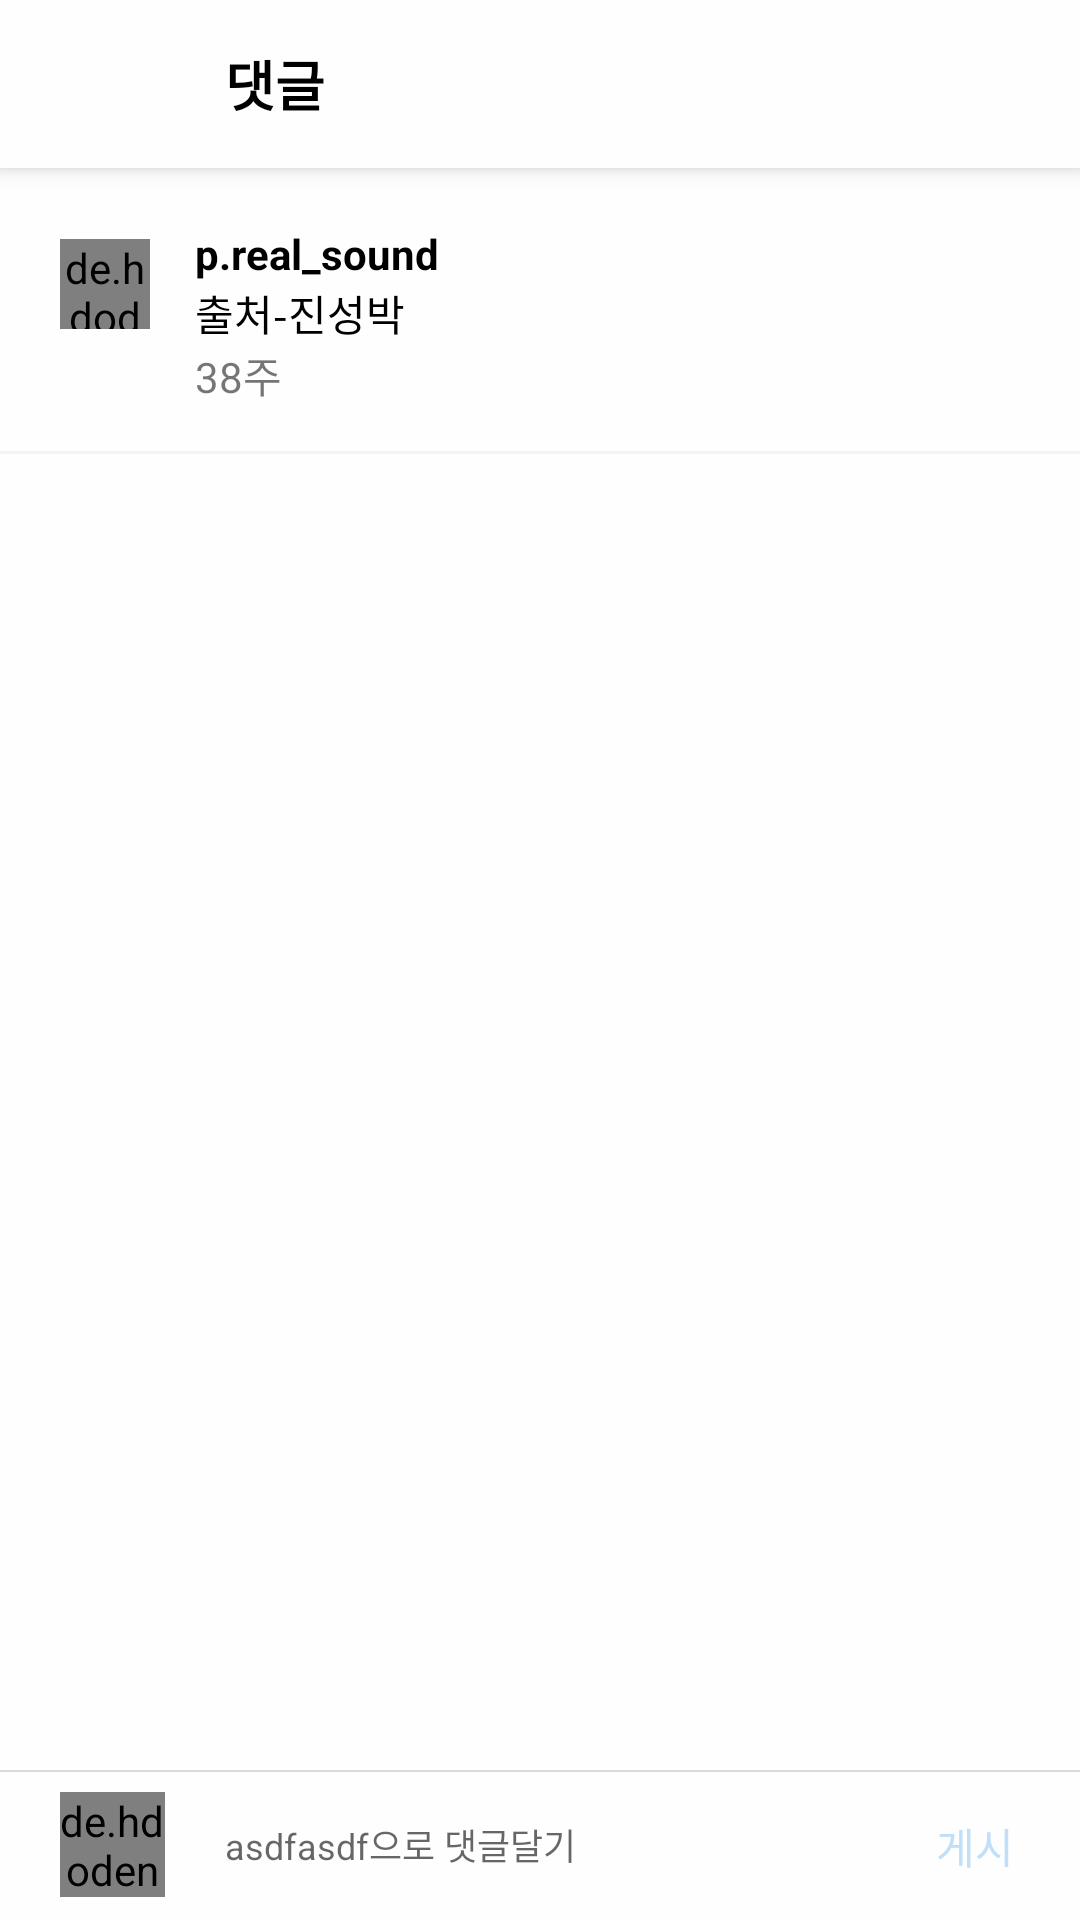

Reconstruct the res/layout file that produces this screen, plus the resources it refers to.
<!-- AndroidManifest.xml: application theme AppTheme -->
<!-- res/layout/fragment_comment.xml -->
<?xml version="1.0" encoding="utf-8"?>
<androidx.coordinatorlayout.widget.CoordinatorLayout
    xmlns:tools="http://schemas.android.com/tools"
    xmlns:android="http://schemas.android.com/apk/res/android"
    xmlns:app="http://schemas.android.com/apk/res-auto"
    android:layout_width="match_parent"
    android:layout_height="match_parent">

    <com.google.android.material.appbar.AppBarLayout
        android:layout_width="match_parent"
        android:layout_height="wrap_content">

        <androidx.appcompat.widget.Toolbar
            android:layout_width="match_parent"
            android:layout_height="wrap_content"
            app:contentInsetStart="0dp"
            android:gravity="center">

            <ImageButton
                android:id="@+id/btn_comment_backbtn"
                android:layout_width="30dp"
                android:layout_height="30dp"
                android:layout_gravity="center|start"
                android:src="@drawable/back_icon"
                android:layout_marginLeft="15dp"
                android:background="@android:color/transparent"
                android:scaleType="fitCenter"/>

            <TextView
                android:layout_width="wrap_content"
                android:layout_height="wrap_content"
                android:text="댓글"
                android:layout_marginLeft="30dp"
                android:textColor="@color/insta_black"
                android:textStyle="bold"
                android:textSize="18dp"/>

            <ImageButton
                android:id="@+id/btn_comment_dm"
                android:layout_width="25dp"
                android:layout_height="25dp"
                android:layout_gravity="end"
                android:layout_marginLeft="20dp"
                android:layout_marginRight="20dp"
                android:background="@android:color/transparent"
                android:scaleType="fitCenter"
                android:src="@drawable/home_share" />


        </androidx.appcompat.widget.Toolbar>

    </com.google.android.material.appbar.AppBarLayout>

    <androidx.core.widget.NestedScrollView
        android:layout_width="match_parent"
        android:layout_height="wrap_content"
        android:fillViewport="true">

        <LinearLayout
            android:layout_width="match_parent"
            android:layout_height="match_parent"
            android:orientation="vertical">

            <LinearLayout
                android:layout_width="match_parent"
                android:layout_height="wrap_content"
                android:layout_marginTop="75dp"
                android:layout_marginLeft="20dp"
                android:layout_marginRight="15dp"
                android:gravity="center"
                android:orientation="horizontal">

                <de.hdodenhof.circleimageview.CircleImageView
                    android:id="@+id/comment_ownerimage"
                    android:layout_width="30dp"
                    android:layout_height="30dp"
                    android:background="@drawable/shape_story"
                    android:src="@drawable/test_profile"/>

                <LinearLayout
                    android:layout_width="match_parent"
                    android:layout_height="wrap_content"
                    android:orientation="vertical"
                    android:layout_marginLeft="15dp"
                    android:layout_marginRight="15dp">


                    <TextView
                        android:id="@+id/comment_ownernick"
                        android:layout_width="wrap_content"
                        android:layout_height="wrap_content"
                        android:text="p.real_sound"
                        android:textColor="@color/insta_black"
                        android:textStyle="bold"/>
                    <TextView
                        android:id="@+id/comment_ownercontent"
                        android:layout_width="wrap_content"
                        android:layout_height="wrap_content"
                        android:text="출처-진성박"
                        android:textColor="@color/insta_black"/>



                </LinearLayout>



            </LinearLayout>

            <TextView
                android:id="@+id/comment_ownertime"
                android:layout_width="wrap_content"
                android:layout_height="wrap_content"
                android:layout_marginLeft="65dp"
                android:text="38주"/>


            <View
                android:layout_width="match_parent"
                android:layout_height="1dp"
                android:layout_marginTop="15dp"
                android:background="@color/insta_et"/>


            <androidx.recyclerview.widget.RecyclerView
                android:id="@+id/recycler_comment"
                android:layout_width="match_parent"
                android:layout_height="wrap_content"
                android:nestedScrollingEnabled="false"
                app:layoutManager="androidx.recyclerview.widget.LinearLayoutManager"
                tools:listitem="@layout/recycler_comment"/>

            <View
                android:layout_width="match_parent"
                android:layout_height="200dp"
                />


        </LinearLayout>




    </androidx.core.widget.NestedScrollView>

    <LinearLayout
        android:layout_width="match_parent"
        android:layout_height="50dp"
        android:gravity="center"
        android:background="@drawable/shape_comment_layout"
        android:orientation="horizontal"
        android:layout_gravity="bottom">


        <de.hdodenhof.circleimageview.CircleImageView
            android:id="@+id/iv_comment_profile"
            android:layout_width="35dp"
            android:layout_height="35dp"
            android:layout_marginLeft="20dp"
            android:background="@drawable/shape_story"
            android:src="@drawable/test_profile"
            />

        <EditText
            android:id="@+id/et_postcomment"
            android:layout_width="0dp"
            android:layout_weight="1"
            android:layout_height="match_parent"
            android:hint="asdfasdf으로 댓글달기"
            android:background="@android:color/transparent"
            android:layout_marginLeft="20dp"
            android:textSize="12sp"
            />

        <Button
            android:id="@+id/btn_comment_makecommentbtn"
            android:layout_width="40dp"
            android:layout_height="20dp"
            android:background="@android:color/transparent"
            android:text="게시"
            android:layout_marginRight="15dp"
            android:textColor="@color/insta_login_btn"/>

    </LinearLayout>


</androidx.coordinatorlayout.widget.CoordinatorLayout>
<!-- res/layout/recycler_comment.xml (included above) -->
<?xml version="1.0" encoding="utf-8"?>
<LinearLayout xmlns:android="http://schemas.android.com/apk/res/android"
    xmlns:app="http://schemas.android.com/apk/res-auto"
    xmlns:tools="http://schemas.android.com/tools"
    android:id="@+id/recycler_comment_layout"
    android:layout_width="match_parent"
    android:layout_height="wrap_content"
    android:layout_marginTop="20dp"
    android:clickable="true"
    android:layout_marginLeft="20dp"
    android:layout_marginRight="20dp"
    android:orientation="horizontal">

    <de.hdodenhof.circleimageview.CircleImageView
        android:id="@+id/recycler_comment_profile"
        android:layout_width="35dp"
        android:layout_height="35dp"
        android:src="@drawable/test_profile"
        android:background="@drawable/shape_story"
        />

    <LinearLayout
        android:layout_width="0dp"
        android:layout_weight="1"
        android:layout_height="wrap_content"
        android:layout_marginLeft="15dp"
        android:gravity="center|start"
        android:orientation="vertical">

        <TextView
            android:id="@+id/recycler_comment_nick"
            android:layout_width="wrap_content"
            android:layout_height="wrap_content"
            android:text="p.real_sound"
            android:textColor="@color/insta_black"
            android:textStyle="bold"/>



        <TextView
            android:id="@+id/recycler_comment_text"
            android:layout_width="wrap_content"
            android:layout_height="wrap_content"
            android:text="asdff"
            android:textColor="@color/insta_black"/>

        <LinearLayout
            android:layout_width="match_parent"
            android:layout_height="wrap_content"
            android:orientation="horizontal">

            <TextView
                android:id="@+id/recycler_comment_time"
                android:layout_width="wrap_content"
                android:layout_height="wrap_content"
                android:text="4일"/>

            <TextView
                android:id="@+id/recycler_comment_likecount"
                android:layout_width="wrap_content"
                android:layout_height="wrap_content"
                android:layout_marginLeft="20dp"
                android:text="좋아요 n개"/>

            <TextView
                android:id="@+id/recycler_comment_addcommentbtn"
                android:layout_width="wrap_content"
                android:layout_height="wrap_content"
                android:layout_marginLeft="20dp"
                android:text="답글 달기"
                android:clickable="true"/>

        </LinearLayout>



    </LinearLayout>


    <ImageButton
        android:id="@+id/comment_likebtn"
        android:layout_width="25dp"
        android:layout_height="25dp"
        android:src="@drawable/home_unlike"
        android:scaleType="fitCenter"
        android:layout_gravity="center"
        android:padding="7dp"
        android:background="@android:color/transparent"/>



</LinearLayout>
<!-- resources referenced by this layout -->
<resources>
  <color name="insta_black">#000000</color>
  <color name="insta_et">#f5f4f2</color>
  <color name="insta_login_btn">#c1dff9</color>
  <!-- drawable shape_comment_layout (drawable) -->
  <?xml version="1.0" encoding="utf-8"?>
  <layer-list xmlns:android="http://schemas.android.com/apk/res/android">
  
      <item
          android:bottom="-2dp"
          android:left="-2dp"
          android:right="-2dp">
          <shape android:shape="rectangle">
  
              <solid android:color="@color/insta_white"/>
              <stroke
                  android:width="0.7dp"
                  android:color="@color/insta_login_border"/>
  
          </shape>
      </item>
  
  
  </layer-list>
  <!-- drawable shape_story (drawable) -->
  <?xml version="1.0" encoding="utf-8"?>
  <shape xmlns:android="http://schemas.android.com/apk/res/android">
  
      <solid android:color="@android:color/transparent"/>
  
      <stroke
          android:width="1dp"
          android:color="@color/insta_login_border"/>
  
      <corners
          android:topLeftRadius="250dp"
          android:topRightRadius="250dp"
          android:bottomLeftRadius="250dp"
          android:bottomRightRadius="250dp"/>
  
  </shape>
  <!-- drawable test_profile: jpg bitmap (drawable, 359028 bytes) -->
  <style name="AppTheme" parent="Theme.AppCompat.Light.NoActionBar">
          <item name="colorPrimary">@color/colorPrimary</item>
          <item name="colorPrimaryDark">@color/colorPrimaryDark</item>
          <item name="colorAccent">@color/colorAccent</item>
          <item name="android:windowBackground">@color/insta_white</item>
          <item name="bottomSheetDialogTheme">@style/AppBottomSheetDialogTheme</item>
      </style>
  <color name="insta_white">#fefefe</color>
  <color name="insta_login_border">#dadada</color>
  <color name="colorPrimary">#fefefe</color>
  <color name="colorPrimaryDark">#fefefe</color>
  <color name="colorAccent">#fefefe</color>
  <style name="AppBottomSheetDialogTheme" parent="Theme.Design.Light.BottomSheetDialog">
          <item name="bottomSheetStyle">@style/AppModalStyle</item>
      </style>
  <style name="AppModalStyle" parent="Widget.Design.BottomSheet.Modal">
          <item name="android:background">@drawable/shape_bottom_sheet</item>
      </style>
  <!-- drawable shape_bottom_sheet (drawable) -->
  <?xml version="1.0" encoding="utf-8"?>
  <shape xmlns:android="http://schemas.android.com/apk/res/android"
      android:shape="rectangle">
      <solid android:color="@color/insta_white" />
      <corners
          android:topLeftRadius="18dp"
          android:topRightRadius="18dp" />
  </shape>
</resources>
